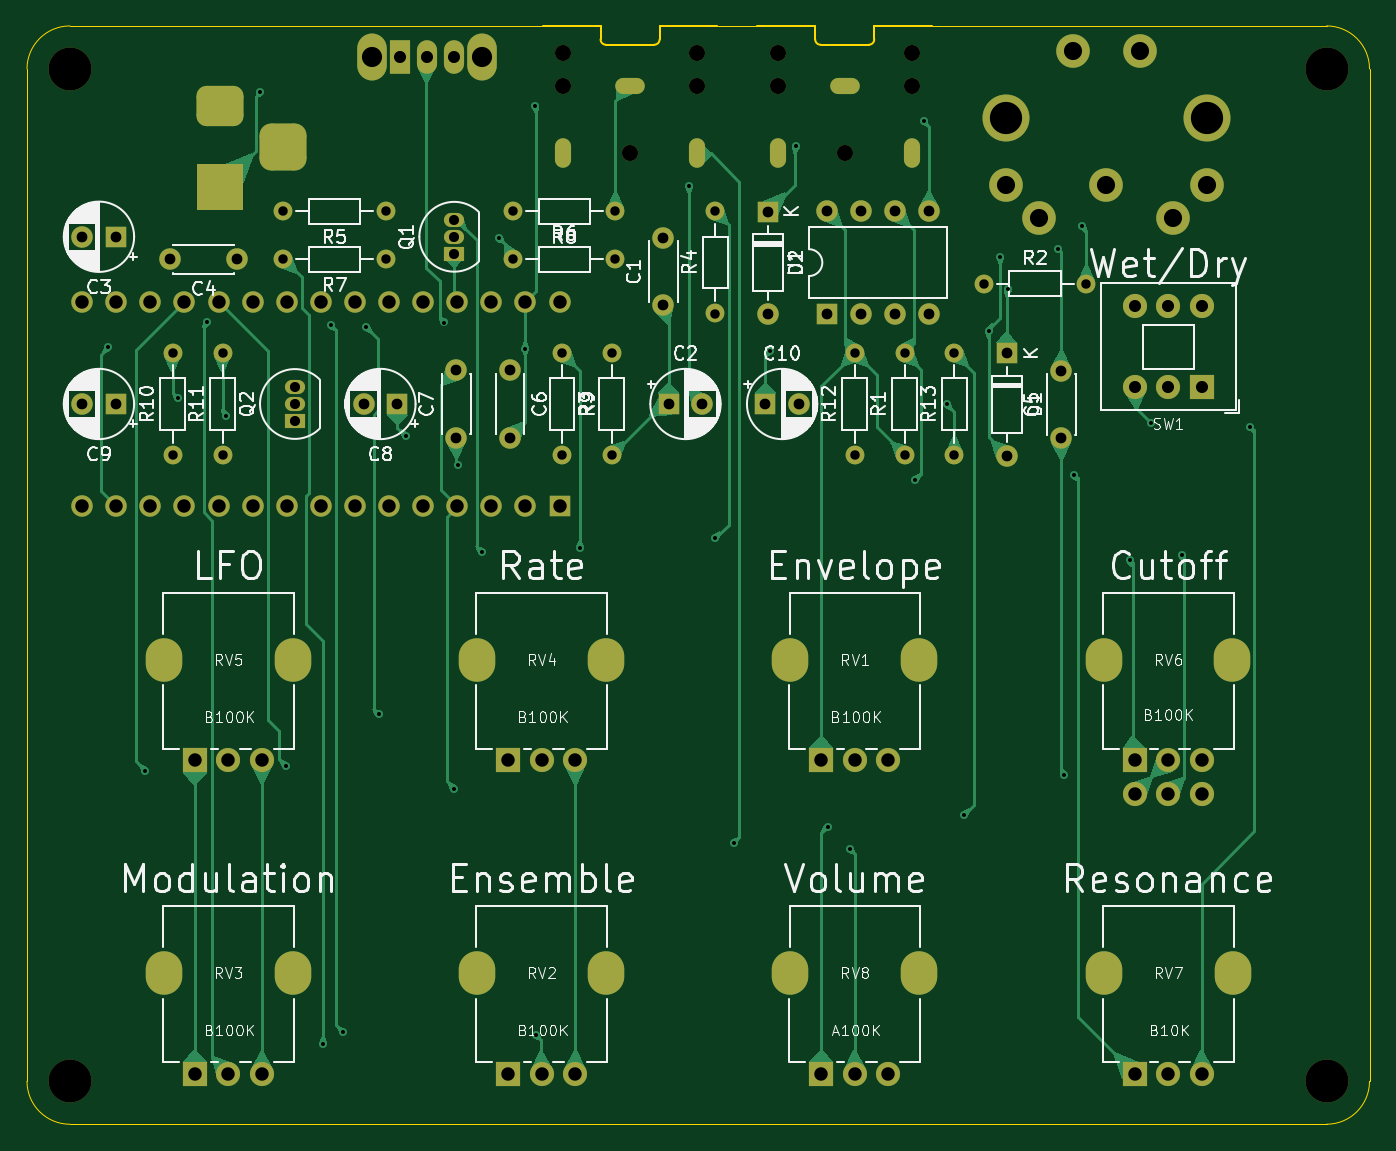
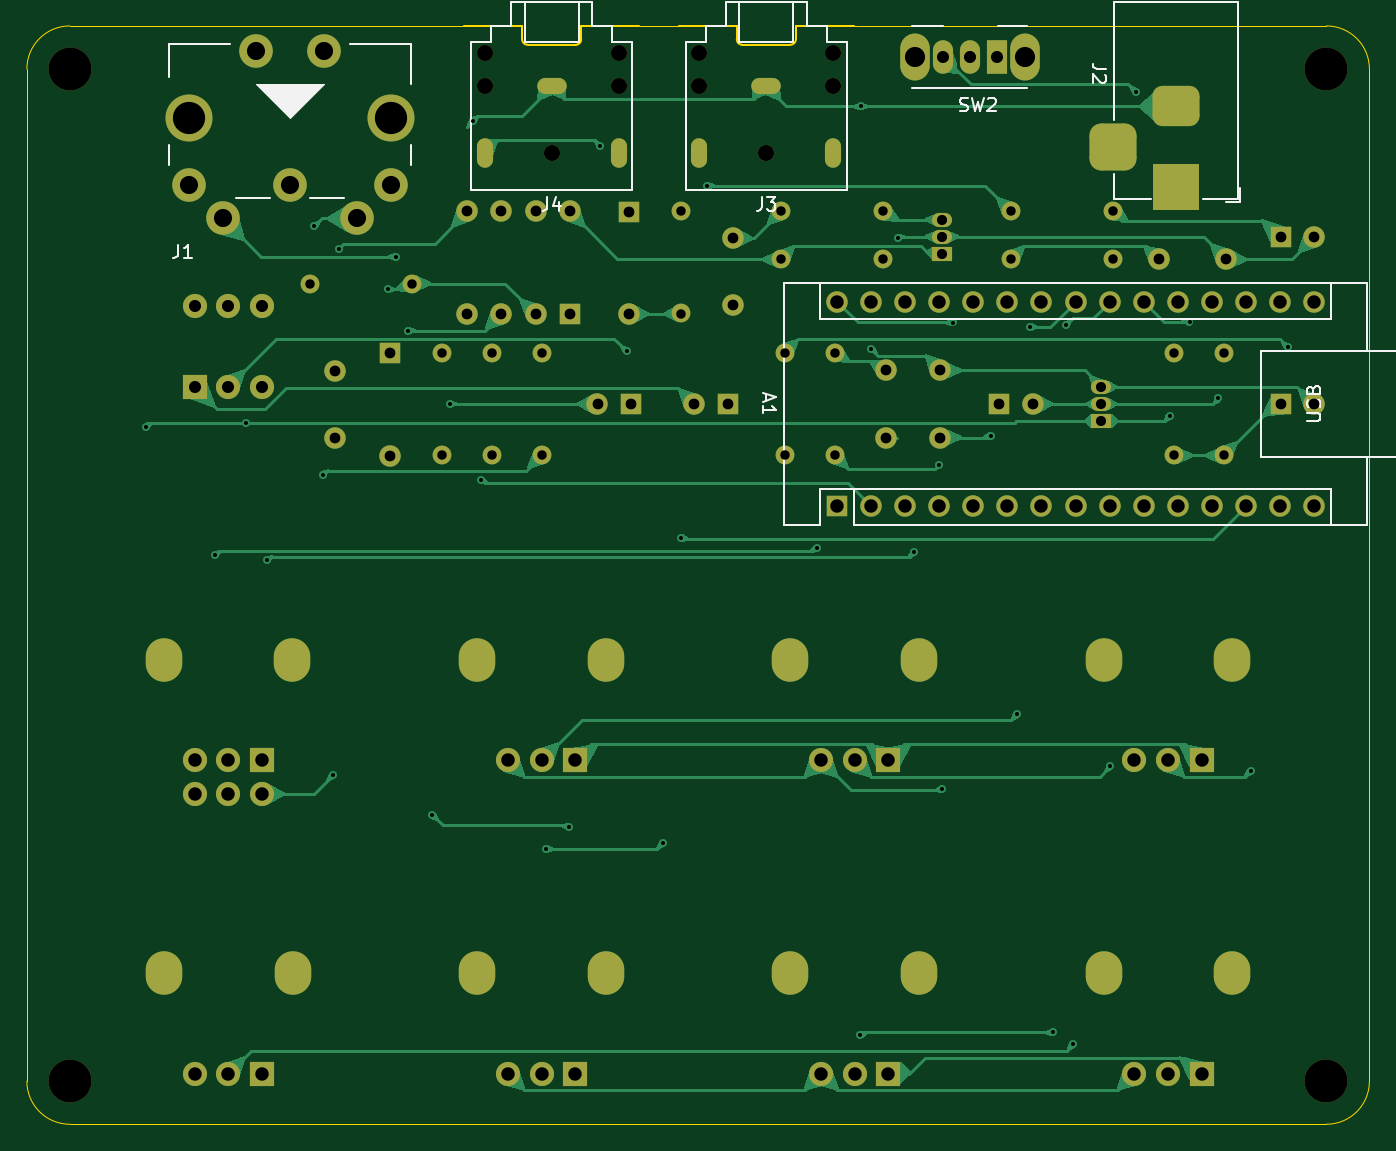
Circuit board: 11 layer files. Board 100.0 x 81.8 mm.
- bottom_copper: stringy-B_Cu.gbr (84405 bytes)
- bottom_mask: stringy-B_Mask.gbr (7418 bytes)
- paste: stringy-B_Paste.gbr (450 bytes)
- bottom_silk: stringy-B_Silkscreen.gbr (10796 bytes)
- outline: stringy-Edge_Cuts.gbr (1951 bytes)
- top_copper: stringy-F_Cu.gbr (74023 bytes)
- top_mask: stringy-F_Mask.gbr (7418 bytes)
- paste: stringy-F_Paste.gbr (450 bytes)
- top_silk: stringy-F_Silkscreen.gbr (141492 bytes)
- drill: stringy-NPTH.drl (619 bytes)
- drill: stringy-PTH.drl (5038 bytes)

=== bottom_copper: stringy-B_Cu.gbr (84405 bytes, source omitted) ===
=== bottom_mask: stringy-B_Mask.gbr (7418 bytes, source omitted) ===
=== paste: stringy-B_Paste.gbr ===
%TF.GenerationSoftware,KiCad,Pcbnew,8.0.8*%
%TF.CreationDate,2025-02-08T23:29:31-05:00*%
%TF.ProjectId,stringy,73747269-6e67-4792-9e6b-696361645f70,rev?*%
%TF.SameCoordinates,Original*%
%TF.FileFunction,Paste,Bot*%
%TF.FilePolarity,Positive*%
%FSLAX46Y46*%
G04 Gerber Fmt 4.6, Leading zero omitted, Abs format (unit mm)*
G04 Created by KiCad (PCBNEW 8.0.8) date 2025-02-08 23:29:31*
%MOMM*%
%LPD*%
G01*
G04 APERTURE LIST*
G04 APERTURE END LIST*
M02*

=== bottom_silk: stringy-B_Silkscreen.gbr (10796 bytes, source omitted) ===
=== outline: stringy-Edge_Cuts.gbr ===
%TF.GenerationSoftware,KiCad,Pcbnew,8.0.8*%
%TF.CreationDate,2025-02-08T23:29:31-05:00*%
%TF.ProjectId,stringy,73747269-6e67-4792-9e6b-696361645f70,rev?*%
%TF.SameCoordinates,Original*%
%TF.FileFunction,Profile,NP*%
%FSLAX46Y46*%
G04 Gerber Fmt 4.6, Leading zero omitted, Abs format (unit mm)*
G04 Created by KiCad (PCBNEW 8.0.8) date 2025-02-08 23:29:31*
%MOMM*%
%LPD*%
G01*
G04 APERTURE LIST*
%TA.AperFunction,Profile*%
%ADD10C,0.050000*%
%TD*%
%TA.AperFunction,Profile*%
%ADD11C,0.120000*%
%TD*%
G04 APERTURE END LIST*
D10*
X51160000Y-107380000D02*
X51160000Y-31970000D01*
X54360000Y-110580000D02*
G75*
G02*
X51160000Y-107380000I0J3200000D01*
G01*
X102582500Y-28770000D02*
X105570000Y-28770000D01*
X147960000Y-110580000D02*
X54360000Y-110580000D01*
X151160000Y-31970000D02*
X151160000Y-107380000D01*
X118570000Y-28770000D02*
X147960000Y-28770000D01*
X54360000Y-28770000D02*
X89582500Y-28770000D01*
X151160000Y-107380000D02*
G75*
G02*
X147960000Y-110580000I-3200000J0D01*
G01*
X147960000Y-28770000D02*
G75*
G02*
X151160000Y-31970000I0J-3200000D01*
G01*
X51160000Y-31970000D02*
G75*
G02*
X54360000Y-28770000I3200000J0D01*
G01*
D11*
%TO.C,J4*%
X105570000Y-28770000D02*
X109870000Y-28770000D01*
X109870000Y-28770000D02*
X109870000Y-29770000D01*
X110270000Y-30170000D02*
X113870000Y-30170000D01*
X114270000Y-28770000D02*
X114270000Y-29770000D01*
X118570000Y-28770000D02*
X114270000Y-28770000D01*
X110270000Y-30170000D02*
G75*
G02*
X109870000Y-29770000I2J400002D01*
G01*
X114270000Y-29770000D02*
G75*
G02*
X113870000Y-30170000I-400000J0D01*
G01*
%TO.C,J3*%
X89582500Y-28770000D02*
X93882500Y-28770000D01*
X93882500Y-28770000D02*
X93882500Y-29770000D01*
X94282500Y-30170000D02*
X97882500Y-30170000D01*
X98282500Y-28770000D02*
X98282500Y-29770000D01*
X102582500Y-28770000D02*
X98282500Y-28770000D01*
X94282500Y-30170000D02*
G75*
G02*
X93882500Y-29770000I2J400002D01*
G01*
X98282500Y-29770000D02*
G75*
G02*
X97882500Y-30170000I-400000J0D01*
G01*
%TD*%
M02*

=== top_copper: stringy-F_Cu.gbr (74023 bytes, source omitted) ===
=== top_mask: stringy-F_Mask.gbr (7418 bytes, source omitted) ===
=== paste: stringy-F_Paste.gbr ===
%TF.GenerationSoftware,KiCad,Pcbnew,8.0.8*%
%TF.CreationDate,2025-02-08T23:29:31-05:00*%
%TF.ProjectId,stringy,73747269-6e67-4792-9e6b-696361645f70,rev?*%
%TF.SameCoordinates,Original*%
%TF.FileFunction,Paste,Top*%
%TF.FilePolarity,Positive*%
%FSLAX46Y46*%
G04 Gerber Fmt 4.6, Leading zero omitted, Abs format (unit mm)*
G04 Created by KiCad (PCBNEW 8.0.8) date 2025-02-08 23:29:31*
%MOMM*%
%LPD*%
G01*
G04 APERTURE LIST*
G04 APERTURE END LIST*
M02*

=== top_silk: stringy-F_Silkscreen.gbr (141492 bytes, source omitted) ===
=== drill: stringy-NPTH.drl ===
M48
; DRILL file {KiCad 8.0.8} date 2025-02-08T23:29:34-0500
; FORMAT={-:-/ absolute / inch / decimal}
; #@! TF.CreationDate,2025-02-08T23:29:34-05:00
; #@! TF.GenerationSoftware,Kicad,Pcbnew,8.0.8
; #@! TF.FileFunction,NonPlated,1,2,NPTH
FMAT,2
INCH
; #@! TA.AperFunction,NonPlated,NPTH,ComponentDrill
T1C0.0472
; #@! TA.AperFunction,NonPlated,NPTH,ComponentDrill
T2C0.1260
%
G90
G05
T1
X3.5859Y-1.2114
X3.5859Y-1.3098
X3.7828Y-1.5067
X3.9796Y-1.2114
X3.9796Y-1.3098
X4.2154Y-1.2114
X4.2154Y-1.3098
X4.4122Y-1.5067
X4.6091Y-1.2114
X4.6091Y-1.3098
T2
X2.1402Y-1.2587
X2.1402Y-4.2276
X5.8252Y-1.2587
X5.8252Y-4.2276
M30

=== drill: stringy-PTH.drl ===
M48
; DRILL file {KiCad 8.0.8} date 2025-02-08T23:29:34-0500
; FORMAT={-:-/ absolute / inch / decimal}
; #@! TF.CreationDate,2025-02-08T23:29:34-05:00
; #@! TF.GenerationSoftware,Kicad,Pcbnew,8.0.8
; #@! TF.FileFunction,Plated,1,2,PTH
FMAT,2
INCH
; #@! TA.AperFunction,Plated,PTH,ViaDrill
T1C0.0118
; #@! TA.AperFunction,Plated,PTH,ComponentDrill
T2C0.0157
; #@! TA.AperFunction,Plated,PTH,ComponentDrill
T3C0.0276
; #@! TA.AperFunction,Plated,PTH,ComponentDrill
T4C0.0295
; #@! TA.AperFunction,Plated,PTH,ComponentDrill
T5C0.0315
; #@! TA.AperFunction,Plated,PTH,ComponentDrill
T6C0.0354
; #@! TA.AperFunction,Plated,PTH,ComponentDrill
T7C0.0394
; #@! TA.AperFunction,Plated,PTH,ComponentDrill
T8C0.0433
; #@! TA.AperFunction,Plated,PTH,ComponentDrill
T9C0.0531
; #@! TA.AperFunction,Plated,PTH,ComponentDrill
T10C0.0591
; #@! TA.AperFunction,Plated,PTH,ComponentDrill
T11C0.0945
%
G90
G05
T1
X2.2531Y-2.0748
X2.3616Y-3.3171
X2.4571Y-2.2252
X2.5417Y-2.0
X2.5982Y-2.2758
X2.6988Y-1.3264
X2.7736Y-3.3028
X2.8827Y-4.1193
X2.9047Y-2.011
X2.9417Y-4.0843
X3.0091Y-2.0154
X3.0469Y-3.1516
X3.1244Y-2.3354
X3.2366Y-2.0024
X3.2669Y-3.3697
X3.2768Y-2.4197
X3.3484Y-2.6756
X3.398Y-1.7541
X3.476Y-2.0787
X3.5051Y-1.3689
X3.5079Y-4.0917
X3.6354Y-2.6626
X3.9559Y-1.6008
X4.0331Y-2.6335
X4.0862Y-3.5291
X4.1925Y-2.0866
X4.2691Y-1.4856
X4.3626Y-3.4807
X4.4287Y-3.5469
X4.6181Y-2.4642
X4.6437Y-1.4119
X4.7114Y-2.2414
X4.7626Y-3.4461
X4.8339Y-2.026
X4.8681Y-1.8098
X4.8917Y-1.9047
X5.0366Y-1.7854
X5.0539Y-3.3303
X5.0839Y-2.4488
X5.1083Y-1.7205
X5.248Y-2.6996
X5.3098Y-2.2972
X5.4Y-2.6839
X5.6016Y-2.3075
T3
X2.4417Y-2.0914
X2.4417Y-2.3914
X2.5877Y-2.0914
X2.5877Y-2.3914
X2.7662Y-1.676
X2.7662Y-1.8171
X3.0662Y-1.676
X3.0662Y-1.8171
X3.4398Y-1.676
X3.4398Y-1.8171
X3.5827Y-2.0914
X3.5827Y-2.3914
X3.7287Y-2.0914
X3.7287Y-2.3914
X3.7398Y-1.676
X3.7398Y-1.8171
X4.0324Y-1.676
X4.0324Y-1.976
X4.4416Y-2.0914
X4.4416Y-2.3914
X4.5876Y-2.0914
X4.5876Y-2.3914
X4.7336Y-2.0914
X4.7336Y-2.3914
X4.8205Y-1.8886
X5.1205Y-1.8886
T4
X2.7999Y-2.1914
X2.7999Y-2.2414
X2.7999Y-2.2914
X3.2671Y-1.701
X3.2671Y-1.751
X3.2671Y-1.801
T5
X2.176Y-1.751
X2.176Y-2.2414
X2.2744Y-1.751
X2.2744Y-2.2414
X2.4344Y-1.8171
X2.6313Y-1.8171
X3.0014Y-2.2414
X3.0998Y-2.2414
X3.273Y-2.1429
X3.273Y-2.3398
X3.4308Y-2.1429
X3.4308Y-2.3398
X3.8806Y-1.7555
X3.8806Y-1.9524
X3.896Y-2.2414
X3.9944Y-2.2414
X4.1794Y-2.2414
X4.1861Y-1.6772
X4.1861Y-1.9772
X4.2778Y-2.2414
X4.3596Y-1.6768
X4.3596Y-1.9768
X4.4596Y-1.6768
X4.4596Y-1.9768
X4.5596Y-1.6768
X4.5596Y-1.9768
X4.6596Y-1.6768
X4.6596Y-1.9768
X4.8875Y-2.0929
X4.8875Y-2.3929
X5.0473Y-2.1457
X5.0473Y-2.3425
T6
X3.1075Y-1.2232
X3.1862Y-1.2232
X3.265Y-1.2232
X5.2622Y-1.9547
X5.2622Y-2.1909
X5.3606Y-1.9547
X5.3606Y-2.1909
X5.4591Y-1.9547
X5.4591Y-2.1909
T7
X2.176Y-1.941
X2.176Y-2.541
X2.276Y-1.941
X2.276Y-2.541
X2.376Y-1.941
X2.376Y-2.541
X2.476Y-1.941
X2.476Y-2.541
X2.5063Y-3.2867
X2.5063Y-4.2054
X2.576Y-1.941
X2.576Y-2.541
X2.6047Y-3.2867
X2.6047Y-4.2054
X2.676Y-1.941
X2.676Y-2.541
X2.7031Y-3.2867
X2.7031Y-4.2054
X2.776Y-1.941
X2.776Y-2.541
X2.876Y-1.941
X2.876Y-2.541
X2.976Y-1.941
X2.976Y-2.541
X3.076Y-1.941
X3.076Y-2.541
X3.176Y-1.941
X3.176Y-2.541
X3.276Y-1.941
X3.276Y-2.541
X3.376Y-1.941
X3.376Y-2.541
X3.4249Y-3.2867
X3.4249Y-4.2054
X3.476Y-1.941
X3.476Y-2.541
X3.5234Y-3.2867
X3.5234Y-4.2054
X3.576Y-1.941
X3.576Y-2.541
X3.6218Y-3.2867
X3.6218Y-4.2054
X4.3436Y-3.2867
X4.3436Y-4.2054
X4.442Y-3.2867
X4.442Y-4.2054
X4.5404Y-3.2867
X4.5404Y-4.2054
X5.2622Y-3.2867
X5.2622Y-3.3852
X5.2622Y-4.2054
X5.3606Y-3.2867
X5.3606Y-3.3852
X5.3606Y-4.2054
X5.4591Y-3.2867
X5.4591Y-3.3852
X5.4591Y-4.2054
T9
X4.8842Y-1.5986
X4.9826Y-1.697
X5.081Y-1.2049
X5.1794Y-1.5986
X5.2779Y-1.2049
X5.3763Y-1.697
X5.4747Y-1.5986
T10
X3.0248Y-1.2232
X3.3476Y-1.2232
T11
X4.8842Y-1.4018
X5.4747Y-1.4018
T2
G00X3.5859Y-1.487
M15
G01X3.5859Y-1.5264
M16
G05
G00X3.7631Y-1.3098
M15
G01X3.8025Y-1.3098
M16
G05
G00X3.9796Y-1.5264
M15
G01X3.9796Y-1.487
M16
G05
G00X4.2154Y-1.487
M15
G01X4.2154Y-1.5264
M16
G05
G00X4.3925Y-1.3098
M15
G01X4.4319Y-1.3098
M16
G05
G00X4.6091Y-1.5264
M15
G01X4.6091Y-1.487
M16
G05
T7
G00X2.6206Y-1.3689
M15
G01X2.5418Y-1.3689
M16
G05
G00X2.6206Y-1.6051
M15
G01X2.5418Y-1.6051
M16
G05
G00X2.7662Y-1.4476
M15
G01X2.7662Y-1.5264
M16
G05
T8
G00X2.4157Y-3.0052
M15
G01X2.4157Y-2.9777
M16
G05
G00X2.4157Y-3.9239
M15
G01X2.4157Y-3.8963
M16
G05
G00X2.7937Y-3.0052
M15
G01X2.7937Y-2.9777
M16
G05
G00X2.7937Y-3.9239
M15
G01X2.7937Y-3.8963
M16
G05
G00X3.3344Y-3.0052
M15
G01X3.3344Y-2.9777
M16
G05
G00X3.3344Y-3.9239
M15
G01X3.3344Y-3.8963
M16
G05
G00X3.7123Y-3.0052
M15
G01X3.7123Y-2.9777
M16
G05
G00X3.7123Y-3.9239
M15
G01X3.7123Y-3.8963
M16
G05
G00X4.253Y-3.0052
M15
G01X4.253Y-2.9777
M16
G05
G00X4.253Y-3.9239
M15
G01X4.253Y-3.8963
M16
G05
G00X4.631Y-3.0052
M15
G01X4.631Y-2.9777
M16
G05
G00X4.631Y-3.9239
M15
G01X4.631Y-3.8963
M16
G05
G00X5.1717Y-3.9239
M15
G01X5.1717Y-3.8963
M16
G05
G00X5.1736Y-3.0052
M15
G01X5.1736Y-2.9777
M16
G05
G00X5.5476Y-3.0052
M15
G01X5.5476Y-2.9777
M16
G05
G00X5.5496Y-3.9239
M15
G01X5.5496Y-3.8963
M16
G05
M30

